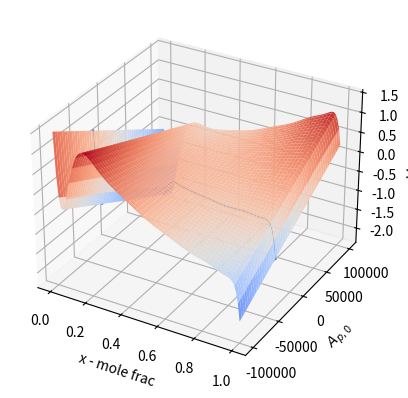

Write the Python code that produced this figure.
# %% imports and const
import numpy as np
import matplotlib.pyplot as plt
from matplotlib import cm
from mpl_toolkits.mplot3d import Axes3D

# Faraday's constant (used in some electrochemical calculations)
F = 96487.0

# %% funcs

# Function to calculate the i-th term in the Reidlich-Kister polynomial expansion
V_INT_k = lambda x, i: (2*x-1)**(i+1) - (2*x*i*(1-x))/(2*x-1)**(1-i)

# Function to calculate the internal voltage using the Reidlich-Kister expansion
V_INT = lambda x, A: np.dot(A, np.array([V_INT_k(x, i) for i in range(len(A))])) / F

# Function to update a specific parameter in array A
def Ai(A, i, a):
    A[i] = a
    return A

# %% Parameters

# Define the coefficients for the Reidlich-Kister expansion
Ap = np.array([
    -31593.7,
    0.106747,
    24606.4,
    -78561.9,
    13317.9,
    307387.0,
    84916.1,
    -1.07469e+06,
    2285.04,
    990894.0,
    283920,
    -161513,
    -469218
])

# %% Generate Data

# Select the parameter index to explore (which coefficient in Ap to vary)
PARAM_i = 0  

# Determine the magnitude of the parameter to explore for scaling purposes
param_mag = max(10.0, 10.0**np.ceil(np.log10(np.abs(Ap[PARAM_i]))))

# Define the range for mole fraction and the parameter to explore
X = np.linspace(0.0, 1.0, 100)  # Mole fraction values from 0 to 1
Api = np.linspace(-1.0, 1.0, 100) * param_mag  # Parameter values to explore

# Create meshgrid for mole fraction and parameter values
Xm, Am = np.meshgrid(X, Api)

# Flatten the meshgrid arrays for easier manipulation
x = np.ravel(Xm)
api = np.ravel(Am)

# Calculate internal voltage for varying parameter values
# Use Ai to create a modified copy of Ap with the varying parameter value
V_INT_p = np.array([V_INT(x, Ai(Ap.copy(), PARAM_i, api[i])) for i, x in enumerate(x)]).reshape(Xm.shape)

# Calculate internal voltage using default parameter values
V_INT_defaults = np.array([V_INT(x, Ap) for i, x in enumerate(X)])

# %% Plotting

# Create a new figure for 3D plotting
fig = plt.figure()

# Add a 3D subplot to the figure
ax = fig.add_subplot(111, projection='3d')

# Plot the surface of internal voltage V_INT_p against mole fraction X and parameter Api
ax.plot_surface(Xm, Am, V_INT_p, cmap=cm.coolwarm)

# Plot the internal voltage using default parameters as a line for comparison
ax.plot(X, np.ones_like(X) * Ap[PARAM_i], V_INT_defaults)

# Set axis labels
ax.set_xlabel('x - mole frac')
ax.set_ylabel(r'$A_{{p,{:}}}$'.format(PARAM_i))  # Label for the varying parameter
ax.set_zlabel('$V_{INT,p}$')  # Label for internal voltage

# Display the plot
plt.show()